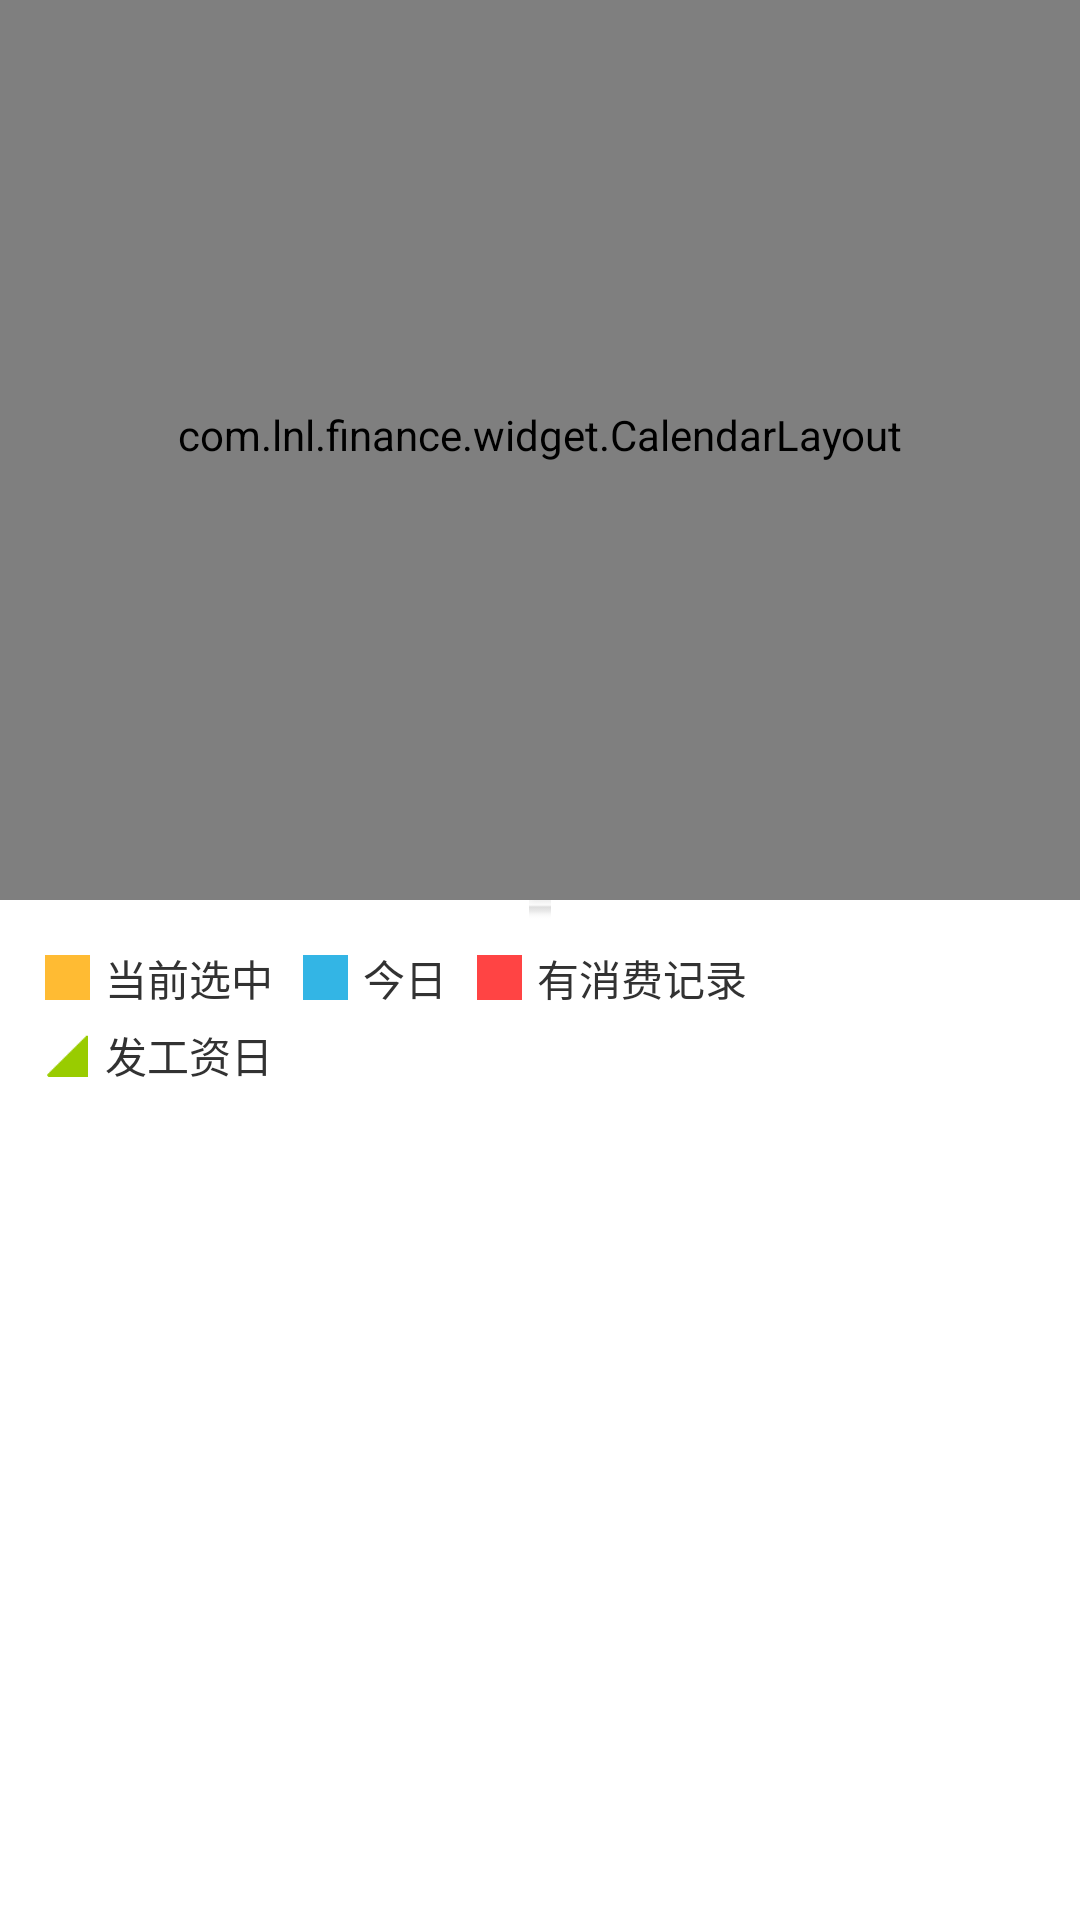

Android layout source for this screen:
<!-- AndroidManifest.xml: application theme AppTheme -->
<!-- res/layout/view_diary_calendar.xml -->
<?xml version="1.0" encoding="utf-8"?>
<LinearLayout xmlns:android="http://schemas.android.com/apk/res/android"
    android:layout_width="match_parent"
    android:layout_height="wrap_content"
    android:orientation="vertical">
    <com.lnl.finance.widget.CalendarLayout
        android:id="@+id/cl_diary_calendar"
	    android:layout_width="match_parent" 
	    android:layout_height="300dp"
	    android:paddingBottom="10dp"
	    android:focusable="true"/>
    <ImageView
        android:id="@+id/iv_calendar_edge_shadow"
        android:layout_width="match_parent"
        android:layout_height="wrap_content"
        android:src="@drawable/diary_calendar_edge_shadow"/>
    
    <LinearLayout 
        android:layout_width="match_parent"
        android:layout_height="wrap_content"
        android:orientation="horizontal"
        android:paddingLeft="15dp"
        android:paddingTop="5dp"
        android:gravity="center_vertical">
        
        <View 
		    android:layout_width="15dp"
		    android:layout_height="15dp"
		    android:background="#ffbb33"/>
        <TextView 
            android:layout_width="wrap_content"
            android:layout_height="wrap_content"
            android:layout_marginLeft="5dp"
            android:text="当前选中"/>
        <View 
		    android:layout_width="15dp"
		    android:layout_height="15dp"
		    android:layout_marginLeft="10dp"
		    android:background="#33b5e5"/>
        <TextView 
            android:layout_width="wrap_content"
            android:layout_height="wrap_content"
            android:layout_marginLeft="5dp"
            android:text="今日"/>
        <View 
		    android:layout_width="15dp"
		    android:layout_height="15dp"
		    android:layout_marginLeft="10dp"
		    android:background="#ff4444"/>
        <TextView 
            android:layout_width="wrap_content"
            android:layout_height="wrap_content"
            android:layout_marginLeft="5dp"
            android:text="有消费记录"/>
        
    </LinearLayout> 
    
    <LinearLayout 
        android:layout_width="match_parent"
        android:layout_height="wrap_content"
        android:orientation="horizontal"
        android:paddingLeft="15dp"
        android:paddingBottom="15dp"
        android:paddingTop="5dp"
        android:gravity="center_vertical">

        <ImageView
            android:layout_width="15dp"
            android:layout_height="15dp"
            android:src="@drawable/calendar_payoff_tag" />
		<TextView 
            android:layout_width="wrap_content"
            android:layout_height="wrap_content"
            android:layout_marginLeft="5dp"
            android:text="发工资日"/>
    </LinearLayout>
</LinearLayout>
<!-- resources referenced by this layout -->
<resources>
  <!-- drawable calendar_payoff_tag: png bitmap (drawable-xxxhdpi, 15045 bytes) -->
  <!-- drawable diary_calendar_edge_shadow: png bitmap (drawable-hdpi, 1059 bytes) -->
  <style name="AppTheme" parent="AppBaseTheme">
          <item name="android:windowNoTitle">true</item>
      </style>
  <style name="AppBaseTheme" parent="android:Theme.Light.NoTitleBar">
      </style>
</resources>
